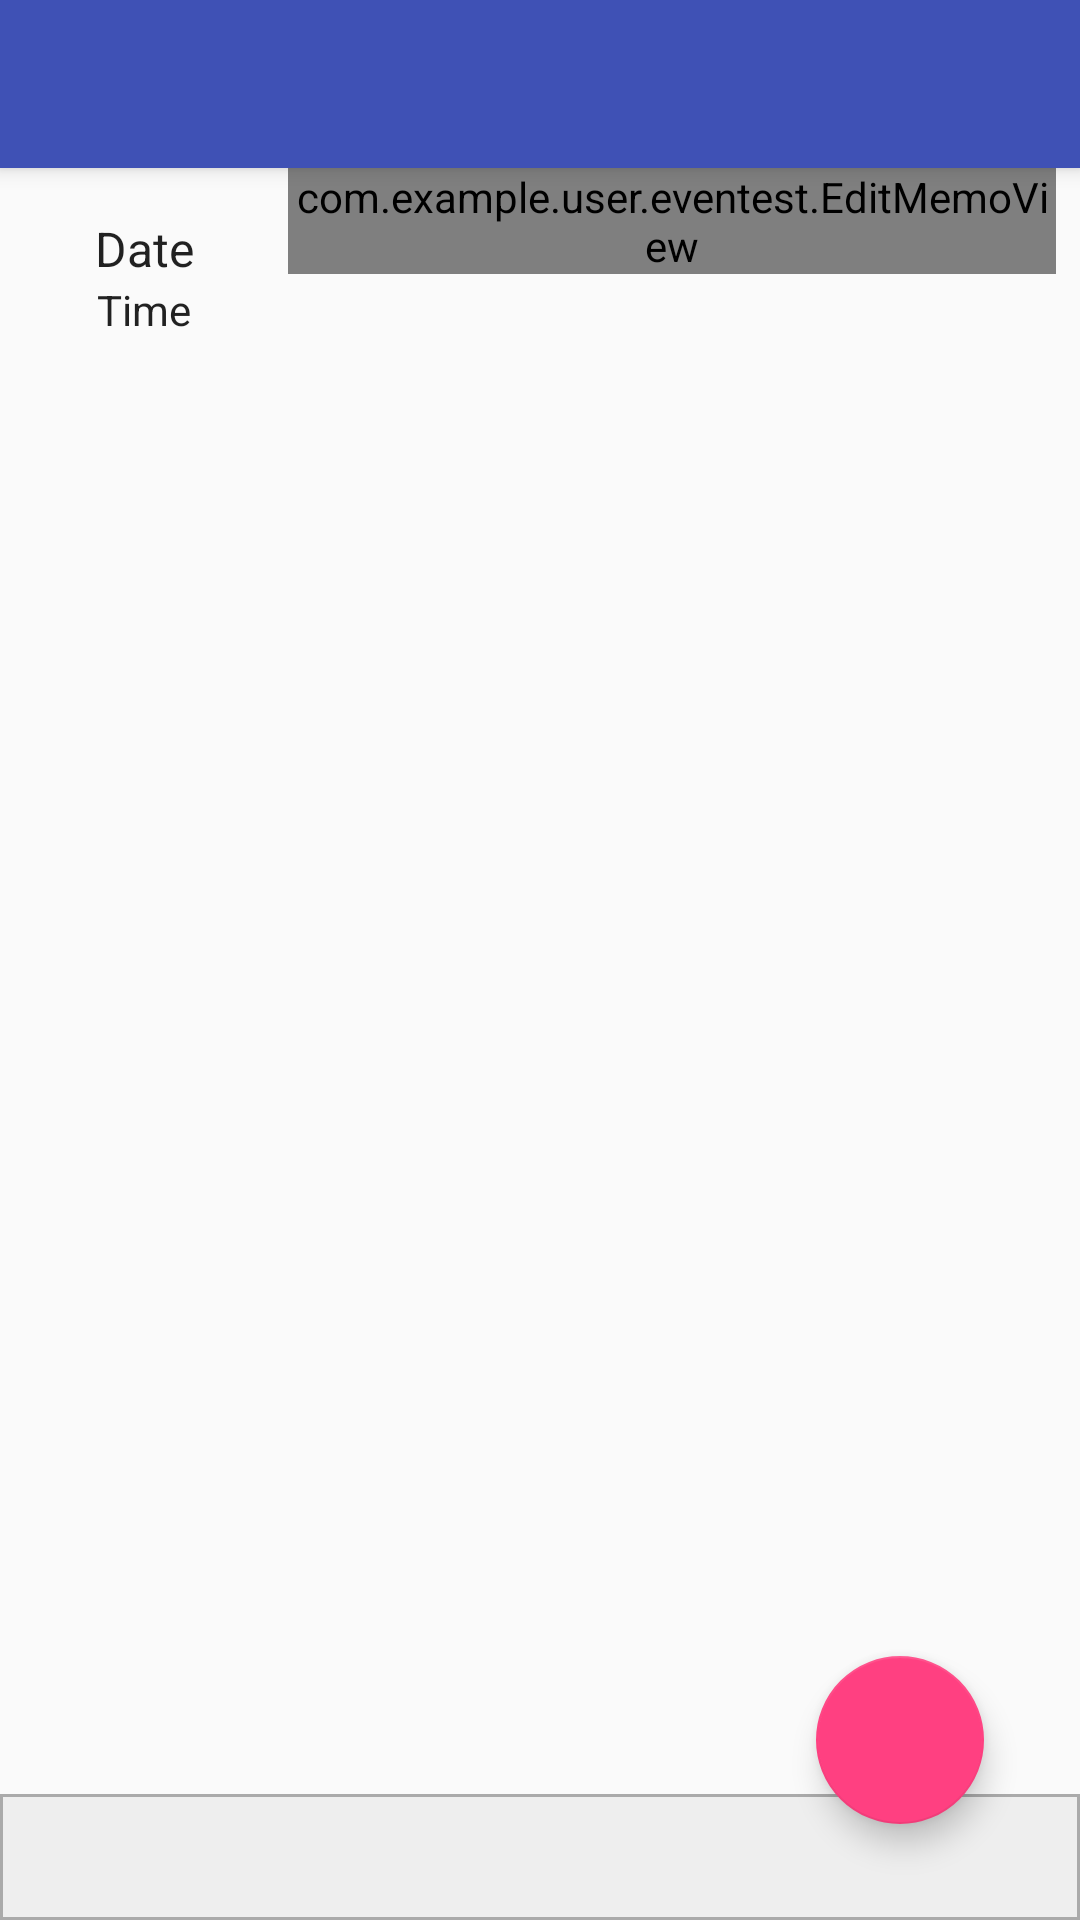

This screen was rendered from an Android layout file. Write that file and the resources it references.
<!-- AndroidManifest.xml: application theme AppTheme -->
<!-- res/layout/main_activity_edit.xml -->
<?xml version="1.0" encoding="utf-8"?>
<android.support.constraint.ConstraintLayout xmlns:android="http://schemas.android.com/apk/res/android"
    xmlns:app="http://schemas.android.com/apk/res-auto"
    xmlns:tools="http://schemas.android.com/tools"
    android:id="@+id/main_layout"
    android:layout_width="match_parent"
    android:layout_height="match_parent"
    tools:context="com.example.user.eventest.MainActivity">

    <android.support.v7.widget.Toolbar
        android:id="@+id/my_toolbar"
        windowActionModeOverlay="true"
        android:layout_width="0dp"
        android:layout_height="?attr/actionBarSize"
        android:layout_marginBottom="8dp"
        android:background="?attr/colorPrimary"
        android:elevation="4dp"
        android:theme="@style/ThemeOverlay.AppCompat.Dark.ActionBar"
        app:layout_constraintBottom_toTopOf="@+id/tvDate"
        app:layout_constraintEnd_toEndOf="parent"
        app:layout_constraintStart_toStartOf="parent"
        app:layout_constraintTop_toTopOf="parent"
        app:popupTheme="@style/ThemeOverlay.AppCompat.Light" />

    <View
        android:id="@+id/vDateTimeBackground"
        android:layout_width="0dp"
        android:layout_height="0dp"
        android:layout_marginBottom="8dp"
        android:layout_marginEnd="8dp"
        android:layout_marginTop="8dp"
        android:visibility="visible"
        app:layout_constraintBottom_toTopOf="@+id/lvEvents"
        app:layout_constraintEnd_toStartOf="@+id/emvMemo"
        app:layout_constraintStart_toStartOf="@+id/tvTime"
        app:layout_constraintTop_toBottomOf="@+id/my_toolbar" />

    <TextView
        android:id="@+id/tvDate"
        android:layout_width="80dp"
        android:layout_height="wrap_content"
        android:layout_marginBottom="4dp"
        android:layout_marginEnd="4dp"
        android:layout_marginStart="8dp"
        android:layout_marginTop="8dp"
        android:gravity="fill_vertical"
        android:text="@string/date"
        android:textAlignment="center"
        android:textAppearance="@style/TextAppearance.AppCompat.Menu"
        android:visibility="visible"
        app:layout_constraintBottom_toTopOf="@+id/tvTime"
        app:layout_constraintEnd_toStartOf="@+id/emvMemo"
        app:layout_constraintHorizontal_chainStyle="spread_inside"
        app:layout_constraintStart_toStartOf="parent"
        app:layout_constraintTop_toBottomOf="@+id/my_toolbar"
        app:layout_constraintVertical_bias="0.0" />

    <TextView
        android:id="@+id/tvTime"
        android:layout_width="0dp"
        android:layout_height="wrap_content"
        android:layout_marginEnd="8dp"
        android:layout_marginStart="8dp"
        android:gravity="fill_vertical"
        android:text="@string/time"
        android:textAlignment="center"
        android:textAppearance="@style/TextAppearance.Compat.Notification"
        android:visibility="visible"
        app:layout_constraintEnd_toStartOf="@+id/emvMemo"
        app:layout_constraintHorizontal_bias="0.0"
        app:layout_constraintHorizontal_chainStyle="spread_inside"
        app:layout_constraintStart_toStartOf="parent"
        app:layout_constraintTop_toBottomOf="@+id/tvDate" />

    <com.example.user.eventest.EditMemoView
        android:id="@+id/emvMemo"
        android:layout_width="0dp"
        android:layout_height="wrap_content"
        android:layout_marginEnd="8dp"
        android:layout_marginStart="4dp"
        android:layout_weight="1"
        android:fadeScrollbars="false"
        android:gravity="top"
        android:hint="@string/new_memo"
        android:inputType="textMultiLine"
        android:maxLines="5"
        android:scrollbarAlwaysDrawVerticalTrack="true"
        android:scrollbars="vertical"
        android:singleLine="false"
        android:text=""
        android:visibility="visible"
        app:layout_constraintEnd_toEndOf="parent"
        app:layout_constraintStart_toEndOf="@+id/tvDate"
        app:layout_constraintTop_toBottomOf="@+id/my_toolbar" />

    <ListView
        android:id="@+id/lvEvents"
        android:layout_width="0dp"
        android:layout_height="0dp"
        android:layout_marginBottom="8dp"
        android:layout_marginEnd="8dp"
        android:layout_marginStart="8dp"
        android:layout_marginTop="8dp"
        app:layout_constraintBottom_toBottomOf="parent"
        app:layout_constraintEnd_toEndOf="parent"
        app:layout_constraintHorizontal_bias="1.0"
        app:layout_constraintStart_toStartOf="parent"
        app:layout_constraintTop_toBottomOf="@+id/emvMemo" />

    <android.support.v7.widget.Toolbar
        android:id="@+id/bottomToolbar"
        android:layout_width="match_parent"
        android:layout_height="42dp"
        android:layout_gravity="start"
        android:background="@drawable/back"
        android:visibility="visible"
        app:contentInsetStart="0dp"
        app:contentInsetStartWithNavigation="0dp"
        app:layout_constraintBottom_toBottomOf="parent"
        app:layout_constraintEnd_toEndOf="parent"
        app:layout_constraintStart_toStartOf="parent">

        <android.support.v7.widget.ActionMenuView
            android:id="@+id/amvMenu"
            android:layout_width="wrap_content"
            android:layout_height="42dp" />
    </android.support.v7.widget.Toolbar>

    <android.support.design.widget.CoordinatorLayout
        android:id="@+id/coordinatorLayout"
        android:layout_width="0dp"
        android:layout_height="200dp"
        app:layout_constraintBottom_toBottomOf="parent"
        app:layout_constraintEnd_toEndOf="parent"
        app:layout_constraintStart_toStartOf="parent"
        app:layout_constraintTop_toTopOf="parent"
        app:layout_constraintVertical_bias="1.0">

        <android.support.design.widget.FloatingActionButton
            android:id="@+id/fabNewMemo"
            android:layout_width="match_parent"
            android:layout_height="wrap_content"
            android:layout_gravity="bottom|end"
            android:layout_marginBottom="32dp"
            android:layout_marginEnd="32dp"
            android:layout_marginStart="8dp"
            android:layout_marginTop="8dp"
            android:src="@drawable/ic_add_white_24px"
            app:layout_constraintBottom_toBottomOf="parent"
            app:layout_constraintEnd_toEndOf="parent"
            app:layout_constraintHorizontal_bias="0.91"
            app:layout_constraintStart_toStartOf="parent"
            app:layout_constraintTop_toTopOf="parent"
            app:layout_constraintVertical_bias="0.98"
            android:clickable="true"
            android:focusable="true" />

    </android.support.design.widget.CoordinatorLayout>
</android.support.constraint.ConstraintLayout>
<!-- resources referenced by this layout -->
<resources>
  <!-- drawable back (drawable) -->
  <?xml version="1.0" encoding="utf-8"?>
  <shape xmlns:android="http://schemas.android.com/apk/res/android"
      android:shape="rectangle">
      <solid android:color="#eeeeee" />
      <stroke
          android:width="1dip"
          android:color="@android:color/darker_gray" />
  </shape>
  <string name="date">Date</string>
  <string name="time">Time</string>
  <style name="AppTheme" parent="Theme.AppCompat.Light.NoActionBar">
          <item name="colorPrimary">@color/colorPrimary</item>
          <item name="colorPrimaryDark">@color/colorPrimaryDark</item>
          <item name="colorAccent">@color/colorAccent</item>
          <item name="windowActionModeOverlay">true</item>
          <item name="actionModeBackground">@color/colorPrimary</item>
      </style>
  <color name="colorPrimary">#3F51B5</color>
  <color name="colorPrimaryDark">#303F9F</color>
  <color name="colorAccent">#FF4081</color>
</resources>
